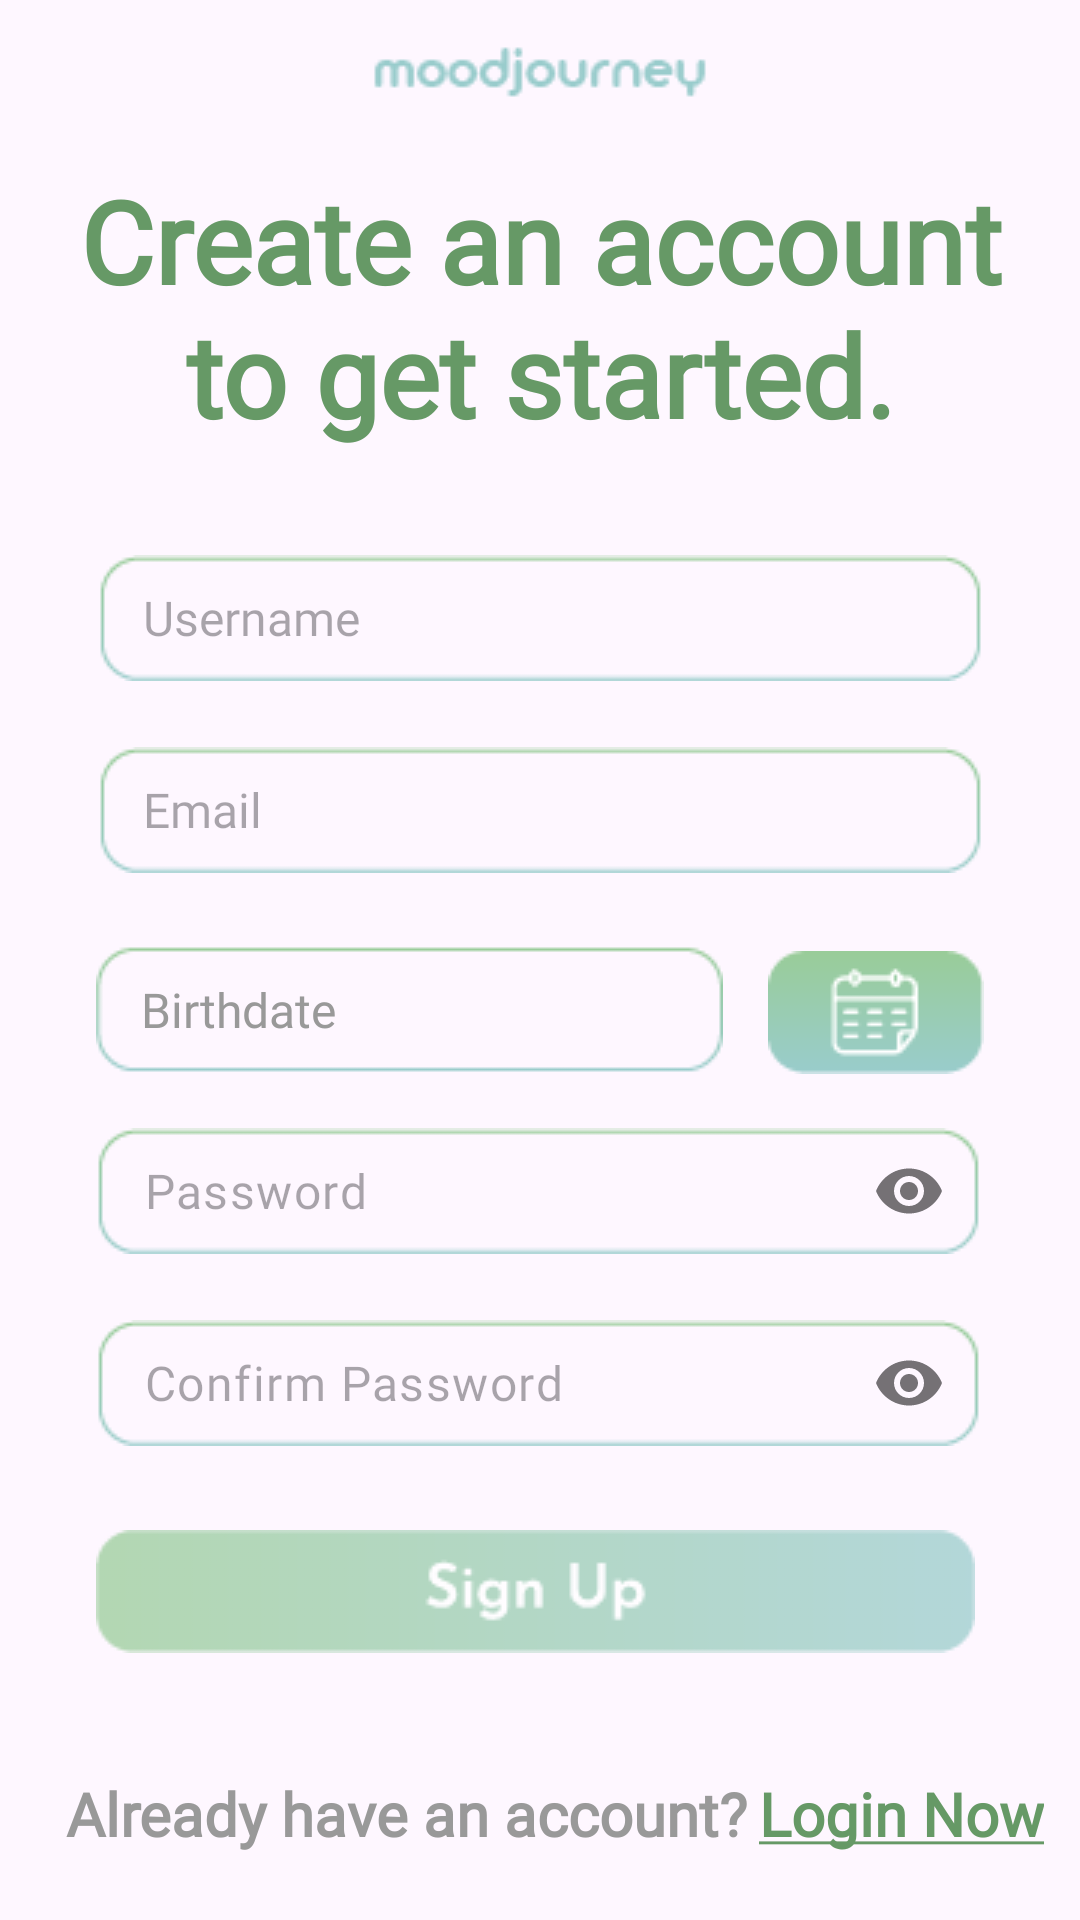

Produce the Android XML layout that renders to this screen, including the resource entries it uses.
<!-- AndroidManifest.xml: application theme Theme.MoodJourney -->
<!-- res/layout/activity_register.xml -->
<?xml version="1.0" encoding="utf-8"?>
<androidx.constraintlayout.widget.ConstraintLayout xmlns:android="http://schemas.android.com/apk/res/android"
    xmlns:app="http://schemas.android.com/apk/res-auto"
    xmlns:tools="http://schemas.android.com/tools"
    android:id="@+id/main"
    android:layout_width="match_parent"
    android:layout_height="match_parent"
    tools:context=".RegisterActivity"
    tools:layout_editor_absoluteX="0dp"
    tools:layout_editor_absoluteY="0dp">

    
    <TextView
        android:id="@+id/loginLink"
        android:layout_width="wrap_content"
        android:layout_height="wrap_content"
        android:layout_marginTop="40dp"
        android:clickable="true"
        android:fontFamily="@font/josefin_sans_bold"
        android:text="@string/login_underlined"
        android:textColor="#669966"
        android:textSize="20sp"
        android:textStyle="bold"
        app:layout_constraintEnd_toEndOf="parent"
        app:layout_constraintStart_toEndOf="@+id/loginText"
        app:layout_constraintTop_toBottomOf="@+id/signup2Button" />

    
    <TextView
        android:id="@+id/loginText"
        android:layout_width="wrap_content"
        android:layout_height="wrap_content"
        android:layout_marginStart="10dp"
        android:layout_marginTop="40dp"
        android:layout_marginEnd="4dp"
        android:fontFamily="@font/josefin_sans_bold"
        android:text="Already have an account?"
        android:textColor="#999999"
        android:textSize="20sp"
        android:textStyle="bold"
        app:layout_constraintEnd_toStartOf="@+id/loginLink"
        app:layout_constraintHorizontal_chainStyle="packed"
        app:layout_constraintStart_toStartOf="parent"
        app:layout_constraintTop_toBottomOf="@+id/signup2Button" />

    
    <TextView
        android:id="@+id/postTitle"
        android:layout_width="350dp"
        android:layout_height="wrap_content"
        android:layout_marginStart="30dp"
        android:layout_marginEnd="30dp"
        android:layout_marginBottom="35dp"
        android:fontFamily="@font/josefin_sans_bold"
        android:text="Create an account to get started."
        android:textAlignment="center"
        android:textColor="#669966"
        android:textColorLink="#669966"
        android:textSize="38sp"
        android:textStyle="bold"
        app:layout_constraintBottom_toTopOf="@+id/regUsernameInput"
        app:layout_constraintEnd_toEndOf="parent"
        app:layout_constraintStart_toStartOf="parent" />

    
    <ImageButton
        android:id="@+id/signup2Button"
        android:layout_width="wrap_content"
        android:layout_height="wrap_content"
        android:layout_marginTop="28dp"
        android:background="#00FFFFFF"
        app:layout_constraintStart_toStartOf="@+id/ConfirmPasswordContainer"
        app:layout_constraintTop_toBottomOf="@+id/ConfirmPasswordContainer"
        app:srcCompat="@drawable/signup2_selector" />

    
    <com.google.android.material.textfield.TextInputLayout
        android:id="@+id/Password"
        android:layout_width="wrap_content"
        android:layout_height="wrap_content"
        android:layout_marginTop="18dp"
        app:hintEnabled="false"
        app:layout_constraintStart_toStartOf="@+id/birthdateView"
        app:layout_constraintTop_toBottomOf="@+id/birthdateView"
        app:passwordToggleEnabled="true">

        <com.google.android.material.textfield.TextInputEditText
            android:id="@+id/PasswordInput"
            android:layout_width="wrap_content"
            android:layout_height="42dp"
            android:background="@drawable/entry_title_input"
            android:fontFamily="@font/josefin_sans_bold"
            android:hint="Password"
            android:inputType="textPassword"
            android:padding="0dp"
            android:paddingLeft="15dp"
            android:textColor="#999999"
            android:textCursorDrawable="@drawable/custom_cursor"
            android:textSelectHandle="@drawable/custom_text_select"
            android:textSelectHandleRight="@drawable/custom_text_select"
            android:textSelectHandleLeft="@drawable/custom_text_select"
            android:textColorHighlight="#99CCCC"
            android:textSize="16dp" />
    </com.google.android.material.textfield.TextInputLayout>

    
    <EditText
        android:id="@+id/regEmailInput"
        android:layout_width="wrap_content"
        android:layout_height="wrap_content"
        android:layout_marginTop="22dp"
        android:background="@drawable/entry_title_input"
        android:ems="10"
        android:fontFamily="@font/josefin_sans_bold"
        android:hint="Email"
        android:inputType="textEmailAddress"
        android:paddingLeft="15dp"
        android:textColor="#999999"
        android:textCursorDrawable="@drawable/custom_cursor"
        android:textSelectHandle="@drawable/custom_text_select"
        android:textSelectHandleRight="@drawable/custom_text_select"
        android:textSelectHandleLeft="@drawable/custom_text_select"
        android:textColorHighlight="#99CCCC"
        android:textSize="16sp"
        app:layout_constraintEnd_toEndOf="parent"
        app:layout_constraintHorizontal_bias="0.5"
        app:layout_constraintStart_toStartOf="parent"
        app:layout_constraintTop_toBottomOf="@+id/regUsernameInput" />

    
    <EditText
        android:id="@+id/regUsernameInput"
        android:layout_width="wrap_content"
        android:layout_height="wrap_content"
        android:layout_marginTop="185dp"
        android:background="@drawable/entry_title_input"
        android:ems="10"
        android:fontFamily="@font/josefin_sans_bold"
        android:hint="Username"
        android:inputType="text"
        android:paddingLeft="15dp"
        android:textColor="#999999"
        android:textCursorDrawable="@drawable/custom_cursor"
        android:textSelectHandle="@drawable/custom_text_select"
        android:textSelectHandleRight="@drawable/custom_text_select"
        android:textSelectHandleLeft="@drawable/custom_text_select"
        android:textColorHighlight="#99CCCC"
        android:textSize="16sp"
        app:layout_constraintEnd_toEndOf="parent"
        app:layout_constraintHorizontal_bias="0.5"
        app:layout_constraintStart_toStartOf="parent"
        app:layout_constraintTop_toTopOf="parent" />

    
    <com.google.android.material.textfield.TextInputLayout
        android:id="@+id/ConfirmPasswordContainer"
        android:layout_width="wrap_content"
        android:layout_height="wrap_content"
        android:layout_marginTop="22dp"
        app:hintEnabled="false"
        app:layout_constraintStart_toStartOf="@+id/Password"
        app:layout_constraintTop_toBottomOf="@+id/Password"
        app:passwordToggleEnabled="true">

        <com.google.android.material.textfield.TextInputEditText
            android:id="@+id/regConfirmPassword"
            android:layout_width="wrap_content"
            android:layout_height="42dp"
            android:background="@drawable/entry_title_input"
            android:fontFamily="@font/josefin_sans_bold"
            android:hint="Confirm Password"
            android:inputType="textPassword"
            android:padding="0dp"
            android:paddingLeft="15dp"
            android:textColor="#999999"
            android:textCursorDrawable="@drawable/custom_cursor"
            android:textSelectHandle="@drawable/custom_text_select"
            android:textSelectHandleRight="@drawable/custom_text_select"
            android:textSelectHandleLeft="@drawable/custom_text_select"
            android:textColorHighlight="#99CCCC"
            android:textSize="16dp" />
    </com.google.android.material.textfield.TextInputLayout>

    
    <ImageView
        android:id="@+id/mjtextlogo"
        android:layout_width="wrap_content"
        android:layout_height="wrap_content"
        android:layout_marginTop="12dp"
        android:contentDescription="MoodJourney Text Logo"
        app:layout_constraintEnd_toEndOf="parent"
        app:layout_constraintStart_toStartOf="parent"
        app:layout_constraintTop_toTopOf="parent"
        app:srcCompat="@drawable/moodjourney" />

    
    <TextView
        android:id="@+id/birthdateView"
        android:layout_width="wrap_content"
        android:layout_height="wrap_content"
        android:layout_marginTop="24dp"
        android:layout_marginEnd="15dp"
        android:background="@drawable/bdate_input_edit"
        android:fontFamily="@font/josefin_sans_bold"
        android:gravity="center_vertical"
        android:paddingLeft="15dp"
        android:text="Birthdate"
        android:textColor="#999999"
        android:textSize="16dp"
        app:layout_constraintEnd_toStartOf="@+id/datePickerBtn"
        app:layout_constraintHorizontal_chainStyle="packed"
        app:layout_constraintStart_toStartOf="parent"
        app:layout_constraintTop_toBottomOf="@+id/regEmailInput" />

    
    <ImageButton
        android:id="@+id/datePickerBtn"
        android:layout_width="wrap_content"
        android:layout_height="wrap_content"
        android:layout_marginBottom="18dp"
        android:background="#00FFFFFF"
        android:backgroundTint="#00FFFFFF"
        app:layout_constraintBottom_toTopOf="@+id/Password"
        app:layout_constraintEnd_toEndOf="parent"
        app:layout_constraintStart_toEndOf="@+id/birthdateView"
        app:srcCompat="@drawable/date_picker_selector" />


</androidx.constraintlayout.widget.ConstraintLayout>
<!-- resources referenced by this layout -->
<resources>
  <!-- drawable bdate_input_edit: png bitmap (drawable, 786 bytes) -->
  <!-- drawable custom_cursor (drawable) -->
  <?xml version="1.0" encoding="utf-8"?>
  <shape xmlns:android="http://schemas.android.com/apk/res/android">
      <size android:width="4dp" /> 
      <solid android:color="#669966" /> 
  </shape>
  <!-- drawable custom_text_select (drawable) -->
  <?xml version="1.0" encoding="utf-8"?>
  <shape xmlns:android="http://schemas.android.com/apk/res/android" android:shape="rectangle">
  <solid android:color="#669966" /> 
  <size android:width="5dp" android:height="15dp" /> 
  <corners android:radius="5dp" /> 
  </shape>
  <!-- drawable date_picker_selector (drawable) -->
  <?xml version="1.0" encoding="utf-8"?>
  <selector xmlns:android="http://schemas.android.com/apk/res/android">
      <item android:drawable="@drawable/date_picker_btn_press"
          android:state_pressed="true" />
      <item android:drawable="@drawable/date_picker_btn_focus"
          android:state_focused="true" />
      <item android:drawable="@drawable/date_picker_btn" />
  </selector>
  <!-- drawable entry_title_input: png bitmap (drawable, 803 bytes) -->
  <!-- drawable moodjourney: png bitmap (drawable, 998 bytes) -->
  <!-- drawable signup2_selector (drawable) -->
  <?xml version="1.0" encoding="utf-8"?>
  <selector xmlns:android="http://schemas.android.com/apk/res/android">
      <item android:drawable="@drawable/signup2_pressed"
          android:state_pressed="true" />
      <item android:drawable="@drawable/signup2_focus"
          android:state_focused="true" />
      <item android:drawable="@drawable/signup2" />
  </selector>
  <string name="login_underlined"><u>Login Now</u></string>
  <style name="Theme.MoodJourney" parent="Base.Theme.MoodJourney" />
  <!-- drawable date_picker_btn_press: png bitmap (drawable, 1462 bytes) -->
  <!-- drawable date_picker_btn_focus: png bitmap (drawable, 1453 bytes) -->
  <!-- drawable date_picker_btn: png bitmap (drawable, 1397 bytes) -->
  <!-- drawable signup2_pressed: png bitmap (drawable, 1861 bytes) -->
  <!-- drawable signup2_focus: png bitmap (drawable, 1551 bytes) -->
  <!-- drawable signup2: png bitmap (drawable, 1867 bytes) -->
  <style name="Base.Theme.MoodJourney" parent="Theme.Material3.DayNight.NoActionBar">
          
          
      </style>
</resources>
